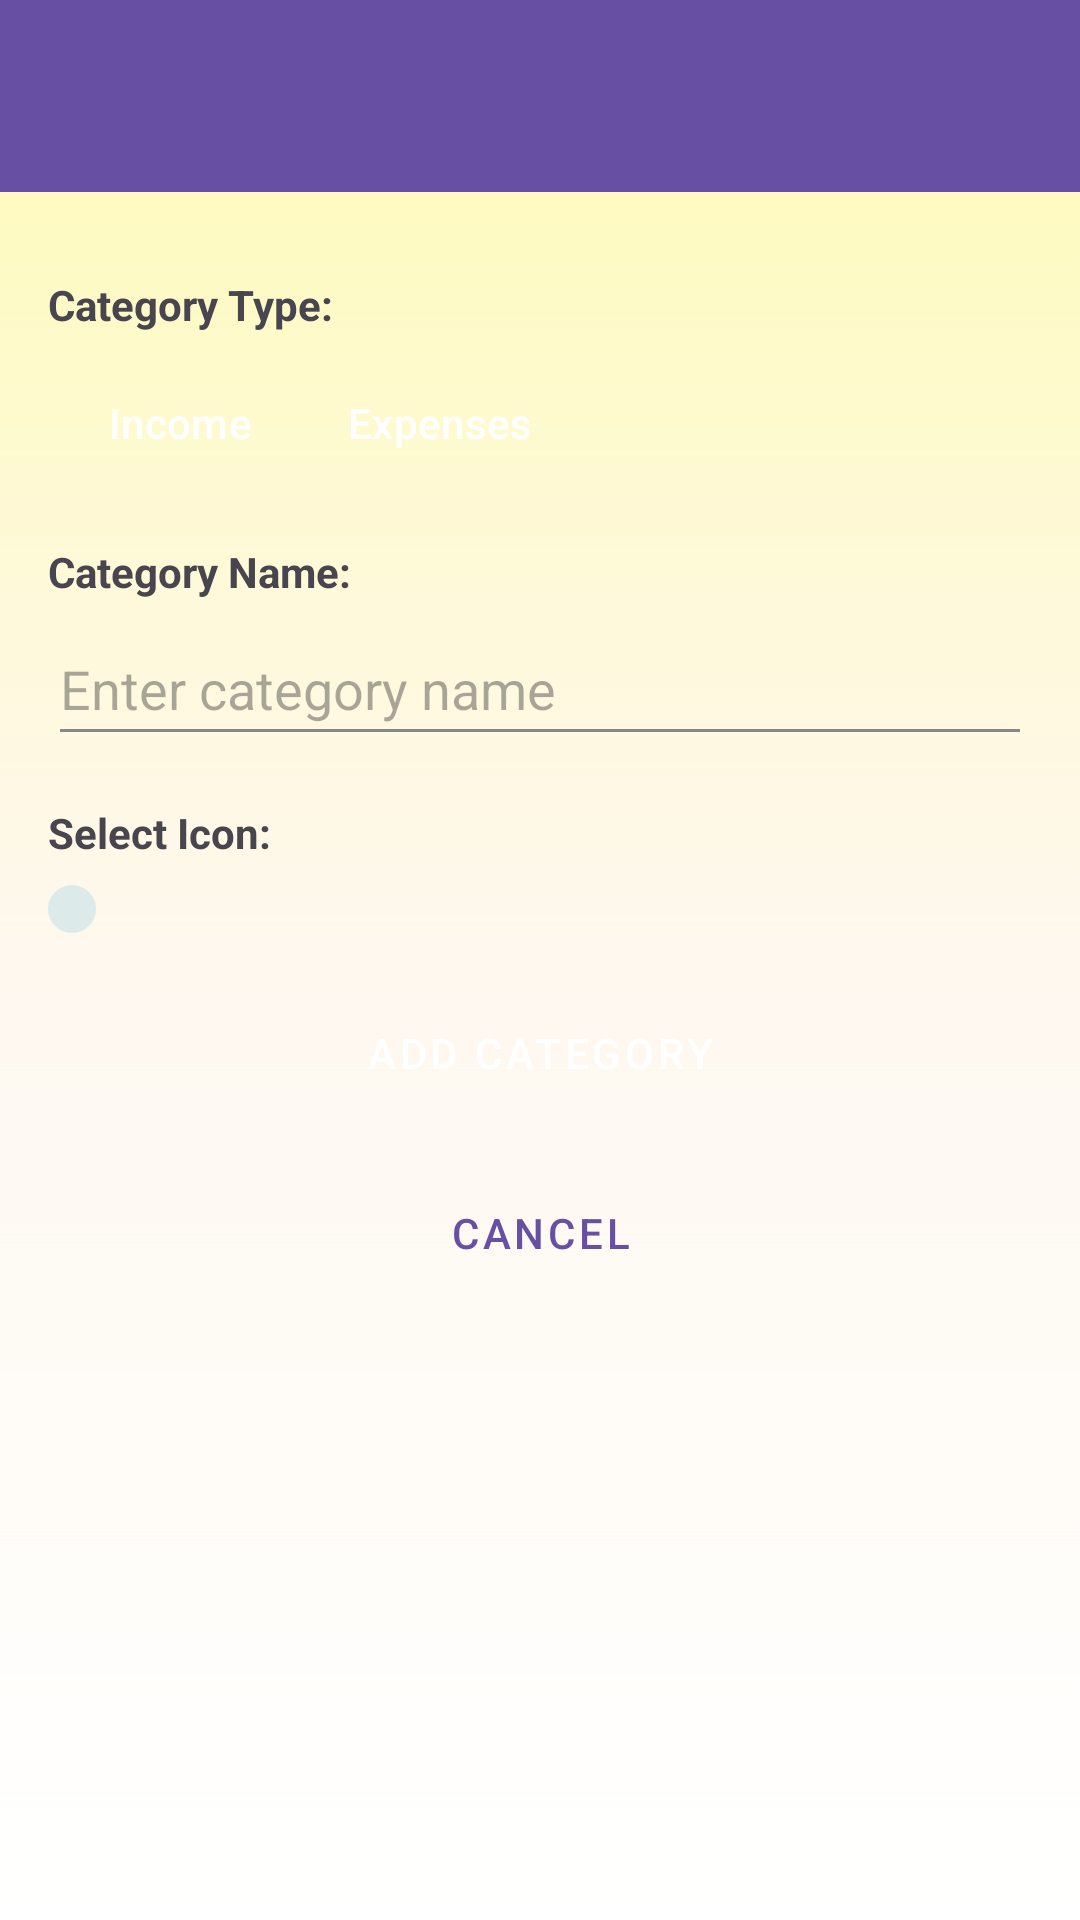

Android layout source for this screen:
<!-- AndroidManifest.xml: application theme Theme.BudgetBudgies_PROG7313_POE -->
<!-- res/layout/add_new_category.xml -->
<?xml version="1.0" encoding="utf-8"?>
<LinearLayout xmlns:android="http://schemas.android.com/apk/res/android"
    xmlns:app="http://schemas.android.com/apk/res-auto"
    android:layout_width="match_parent"
    android:layout_height="match_parent"
    android:background="@drawable/gradient_background2"
    android:orientation="vertical">

    
    <androidx.appcompat.widget.Toolbar
        android:id="@+id/toolbar"
        android:layout_width="match_parent"
        android:layout_height="?attr/actionBarSize"
        android:background="?attr/colorPrimary"
        android:theme="?attr/actionBarTheme"
        app:titleTextColor="@android:color/white"
        android:elevation="4dp"/>

    <ScrollView
        android:layout_width="match_parent"
        android:layout_height="match_parent">

        <LinearLayout
            android:layout_width="match_parent"
            android:layout_height="wrap_content"
            android:orientation="vertical"
            android:padding="16dp">

            
            <TextView
                android:layout_width="wrap_content"
                android:layout_height="wrap_content"
                android:text="Category Type:"
                android:textStyle="bold"
                android:layout_marginTop="12dp" />

            <LinearLayout
                android:layout_width="wrap_content"
                android:layout_height="wrap_content"
                android:orientation="horizontal"
                android:layout_marginTop="6dp"
                android:gravity="center_vertical">
                
                <Button
                    android:id="@+id/btn_income"
                    style="?android:attr/buttonBarButtonStyle"
                    android:layout_width="wrap_content"
                    android:layout_height="wrap_content"
                    android:text="Income"
                    android:textColor="#FFFFFF" />
                
                <Button
                    android:id="@+id/btn_expenses"
                    style="?android:attr/buttonBarButtonStyle"
                    android:layout_width="wrap_content"
                    android:layout_height="wrap_content"
                    android:text="Expenses"
                    android:layout_marginStart="8dp"
                    android:textColor="#FFFFFF" />
            </LinearLayout>

            <TextView
                android:layout_width="wrap_content"
                android:layout_height="wrap_content"
                android:text="Category Name:"
                android:textStyle="bold"
                android:layout_marginTop="16dp" />
        
            <EditText
                android:id="@+id/edit_category_name"
                android:layout_width="match_parent"
                android:layout_height="wrap_content"
                android:backgroundTint="#888888"
                android:hint="Enter category name"
                android:inputType="textCapWords"
                android:minHeight="48dp"
                android:layout_marginTop="4dp" />
            
            <TextView
                android:layout_width="wrap_content"
                android:layout_height="wrap_content"
                android:text="Select Icon:"
                android:textStyle="bold"
                android:layout_marginTop="16dp" />

            <HorizontalScrollView
                android:layout_width="match_parent"
                android:layout_height="wrap_content"
                android:layout_marginTop="8dp">

                <LinearLayout
                    android:id="@+id/icon_container"
                    android:layout_width="wrap_content"
                    android:layout_height="wrap_content"
                    android:orientation="horizontal"
                    android:background="@drawable/grey_textbox"
                    android:padding="8dp"
                    android:backgroundTint="#DCEBEA"
                    android:layout_marginBottom="16dp" />
            </HorizontalScrollView>
            
            <Button
                android:id="@+id/btn_add"
                style="@style/Widget.MaterialComponents.Button"
                android:layout_width="match_parent"
                android:layout_height="wrap_content"
                android:text="Add Category"
                android:backgroundTint="#6D8EFF"
                android:textColor="#FFFFFF"
                android:padding="12dp"
                android:layout_marginBottom="12dp" />
            
            <Button
                android:id="@+id/btn_cancel"
                style="@style/Widget.MaterialComponents.Button.OutlinedButton"
                android:layout_width="match_parent"
                android:layout_height="wrap_content"
                android:text="Cancel"
                android:textColor="?attr/colorPrimary"
                android:padding="12dp"/>
        </LinearLayout>
    </ScrollView>

</LinearLayout>
<!-- resources referenced by this layout -->
<resources>
  <!-- drawable gradient_background2 (drawable) -->
  <?xml version="1.0" encoding="utf-8"?>
  <shape xmlns:android="http://schemas.android.com/apk/res/android"
      android:shape="rectangle">
  <gradient
      android:type="linear"
      android:startColor="#85FFFF71"
      android:centerColor="#20FFFF7E"
      android:endColor="#FFFFFF"
      android:angle="270" />
  
  </shape>
  <!-- drawable grey_textbox (drawable) -->
  <?xml version="1.0" encoding="utf-8"?>
  <shape xmlns:android="http://schemas.android.com/apk/res/android">
      <solid android:color="#A9A9A9"/>
      <corners android:radius="12dp"/>
      <stroke android:width="1dp" android:color="#A9A9A9"/>
  </shape>
  <style name="Theme.BudgetBudgies_PROG7313_POE" parent="Base.Theme.BudgetBudgies_PROG7313_POE" />
  <style name="Base.Theme.BudgetBudgies_PROG7313_POE" parent="Theme.Material3.DayNight.NoActionBar">
          
          
      </style>
</resources>
